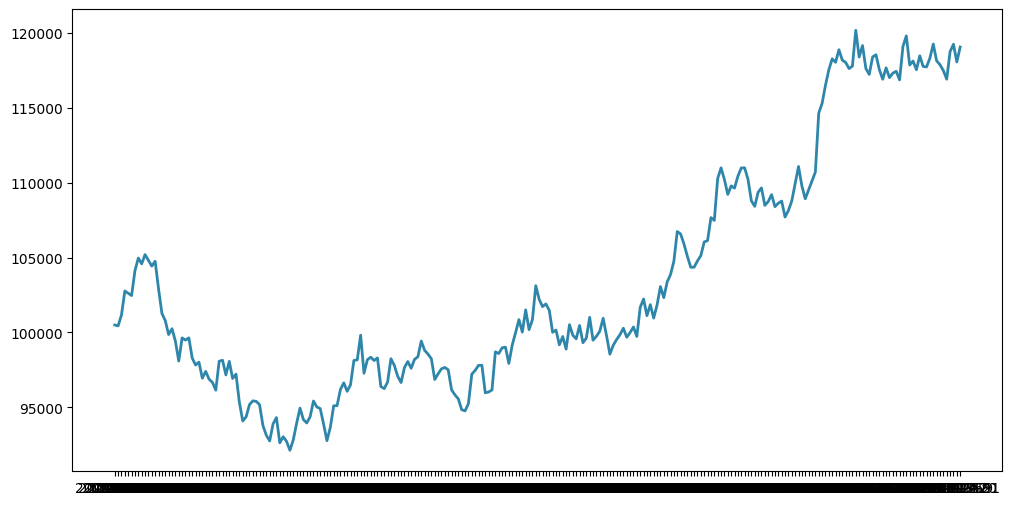

Source code (Python): (Note: this script raises an exception after producing the figure.)
#!/usr/bin/env python3
# -*- coding: utf-8 -*-
"""
可视化模块
生成各类图表用于策略分析

功能:
1. 权益曲线图
2. 回撤图
3. 收益分布图
4. 相关性热力图
5. 月度收益热力图

Author: Russ
Created: 2025-10-20
"""

import os
from typing import Dict, List, Optional, Tuple
import logging

logger = logging.getLogger(__name__)


class Visualizer:
    """可视化工具类"""

    def __init__(self, output_dir: str = "charts"):
        """
        初始化可视化工具

        Args:
            output_dir: 图表输出目录
        """
        self.output_dir = output_dir
        os.makedirs(output_dir, exist_ok=True)

        # 尝试导入matplotlib
        try:
            import matplotlib
            matplotlib.use('Agg')  # 无显示后端
            import matplotlib.pyplot as plt
            import matplotlib.dates as mdates
            from matplotlib import rcParams

            # 中文字体配置
            rcParams['font.sans-serif'] = ['SimHei', 'Microsoft YaHei', 'Arial', 'DejaVu Sans']
            rcParams['axes.unicode_minus'] = False

            self.plt = plt
            self.mdates = mdates
            self.has_matplotlib = True

        except ImportError:
            logger.warning("matplotlib未安装,可视化功能不可用")
            self.has_matplotlib = False

        # 尝试导入seaborn
        try:
            import seaborn as sns
            self.sns = sns
            self.has_seaborn = True
        except ImportError:
            logger.warning("seaborn未安装,部分可视化功能不可用")
            self.has_seaborn = False

    def plot_equity_curve(
        self,
        dates: List[str],
        equity_values: List[float],
        benchmark_values: Optional[List[float]] = None,
        title: str = "权益曲线",
        save_path: Optional[str] = None
    ) -> Optional[str]:
        """
        绘制权益曲线

        Args:
            dates: 日期列表
            equity_values: 权益价值列表
            benchmark_values: 基准价值列表(可选)
            title: 图表标题
            save_path: 保存路径(如果为None,自动生成)

        Returns:
            保存的文件路径
        """
        if not self.has_matplotlib:
            return None

        if save_path is None:
            save_path = os.path.join(self.output_dir, "equity_curve.png")

        fig, ax = self.plt.subplots(figsize=(12, 6))

        # 绘制权益曲线
        ax.plot(dates, equity_values, label='投资组合', color='#2E86AB', linewidth=2)

        # 绘制基准曲线
        if benchmark_values:
            ax.plot(dates, benchmark_values, label='基准', color='#F24236', linewidth=1.5, linestyle='--')

        ax.set_title(title, fontsize=16, fontweight='bold', pad=20)
        ax.set_xlabel('日期', fontsize=12)
        ax.set_ylabel('资金 (元)', fontsize=12)
        ax.legend(loc='best', fontsize=10)
        ax.grid(True, alpha=0.3, linestyle='--')

        # 格式化y轴为千分位
        ax.yaxis.set_major_formatter(self.plt.FuncFormatter(lambda x, p: f'{int(x):,}'))

        self.plt.tight_layout()
        self.plt.savefig(save_path, dpi=300, bbox_inches='tight')
        self.plt.close()

        logger.info(f"权益曲线已保存到: {save_path}")
        return save_path

    def plot_drawdown(
        self,
        dates: List[str],
        equity_values: List[float],
        title: str = "回撤分析",
        save_path: Optional[str] = None
    ) -> Optional[str]:
        """
        绘制回撤图

        Args:
            dates: 日期列表
            equity_values: 权益价值列表
            title: 图表标题
            save_path: 保存路径

        Returns:
            保存的文件路径
        """
        if not self.has_matplotlib:
            return None

        if save_path is None:
            save_path = os.path.join(self.output_dir, "drawdown.png")

        # 计算回撤
        drawdowns = []
        peak = equity_values[0]

        for value in equity_values:
            if value > peak:
                peak = value
            dd = (value - peak) / peak
            drawdowns.append(dd * 100)  # 转换为百分比

        fig, (ax1, ax2) = self.plt.subplots(2, 1, figsize=(12, 8))

        # 上图:权益曲线
        ax1.plot(dates, equity_values, color='#2E86AB', linewidth=2)
        ax1.set_title(title, fontsize=16, fontweight='bold', pad=20)
        ax1.set_ylabel('资金 (元)', fontsize=12)
        ax1.grid(True, alpha=0.3, linestyle='--')
        ax1.yaxis.set_major_formatter(self.plt.FuncFormatter(lambda x, p: f'{int(x):,}'))

        # 下图:回撤曲线
        ax2.fill_between(range(len(drawdowns)), drawdowns, 0, color='#F24236', alpha=0.3)
        ax2.plot(drawdowns, color='#F24236', linewidth=1.5)
        ax2.set_xlabel('日期', fontsize=12)
        ax2.set_ylabel('回撤 (%)', fontsize=12)
        ax2.grid(True, alpha=0.3, linestyle='--')

        # 标注最大回撤
        max_dd_idx = drawdowns.index(min(drawdowns))
        max_dd = min(drawdowns)
        ax2.plot(max_dd_idx, max_dd, 'ro', markersize=8)
        ax2.annotate(f'最大回撤: {max_dd:.2f}%',
                    xy=(max_dd_idx, max_dd),
                    xytext=(10, 20),
                    textcoords='offset points',
                    fontsize=10,
                    bbox=dict(boxstyle='round,pad=0.5', fc='yellow', alpha=0.7),
                    arrowprops=dict(arrowstyle='->', connectionstyle='arc3,rad=0'))

        self.plt.tight_layout()
        self.plt.savefig(save_path, dpi=300, bbox_inches='tight')
        self.plt.close()

        logger.info(f"回撤图已保存到: {save_path}")
        return save_path

    def plot_returns_distribution(
        self,
        returns: List[float],
        title: str = "收益率分布",
        save_path: Optional[str] = None
    ) -> Optional[str]:
        """
        绘制收益率分布图

        Args:
            returns: 收益率列表
            title: 图表标题
            save_path: 保存路径

        Returns:
            保存的文件路径
        """
        if not self.has_matplotlib:
            return None

        if save_path is None:
            save_path = os.path.join(self.output_dir, "returns_distribution.png")

        fig, (ax1, ax2) = self.plt.subplots(1, 2, figsize=(14, 5))

        # 左图:直方图
        returns_pct = [r * 100 for r in returns]
        ax1.hist(returns_pct, bins=50, color='#2E86AB', alpha=0.7, edgecolor='black')
        ax1.axvline(x=0, color='red', linestyle='--', linewidth=2, label='零收益')
        ax1.set_title('收益率直方图', fontsize=14, fontweight='bold')
        ax1.set_xlabel('日收益率 (%)', fontsize=12)
        ax1.set_ylabel('频数', fontsize=12)
        ax1.legend()
        ax1.grid(True, alpha=0.3)

        # 右图:箱线图
        ax2.boxplot(returns_pct, vert=True)
        ax2.set_title('收益率箱线图', fontsize=14, fontweight='bold')
        ax2.set_ylabel('日收益率 (%)', fontsize=12)
        ax2.grid(True, alpha=0.3)

        fig.suptitle(title, fontsize=16, fontweight='bold', y=1.02)

        self.plt.tight_layout()
        self.plt.savefig(save_path, dpi=300, bbox_inches='tight')
        self.plt.close()

        logger.info(f"收益率分布图已保存到: {save_path}")
        return save_path

    def plot_correlation_heatmap(
        self,
        correlation_matrix: Dict[str, Dict[str, float]],
        title: str = "资产相关性热力图",
        save_path: Optional[str] = None
    ) -> Optional[str]:
        """
        绘制相关性热力图

        Args:
            correlation_matrix: 相关性矩阵 {asset1: {asset2: corr}}
            title: 图表标题
            save_path: 保存路径

        Returns:
            保存的文件路径
        """
        if not self.has_matplotlib or not self.has_seaborn:
            logger.warning("需要matplotlib和seaborn才能绘制热力图")
            return None

        if save_path is None:
            save_path = os.path.join(self.output_dir, "correlation_heatmap.png")

        # 转换为二维列表
        assets = list(correlation_matrix.keys())
        n = len(assets)
        matrix = [[correlation_matrix[a1].get(a2, 0) for a2 in assets] for a1 in assets]

        fig, ax = self.plt.subplots(figsize=(10, 8))

        # 使用seaborn绘制热力图
        self.sns.heatmap(
            matrix,
            annot=True,
            fmt='.2f',
            cmap='coolwarm',
            center=0,
            square=True,
            linewidths=1,
            cbar_kws={"shrink": 0.8},
            xticklabels=assets,
            yticklabels=assets,
            ax=ax
        )

        ax.set_title(title, fontsize=16, fontweight='bold', pad=20)

        self.plt.tight_layout()
        self.plt.savefig(save_path, dpi=300, bbox_inches='tight')
        self.plt.close()

        logger.info(f"相关性热力图已保存到: {save_path}")
        return save_path

    def plot_monthly_returns_heatmap(
        self,
        monthly_returns: Dict[str, Dict[str, float]],
        title: str = "月度收益率热力图",
        save_path: Optional[str] = None
    ) -> Optional[str]:
        """
        绘制月度收益率热力图

        Args:
            monthly_returns: 月度收益率 {year: {month: return}}
            title: 图表标题
            save_path: 保存路径

        Returns:
            保存的文件路径
        """
        if not self.has_matplotlib or not self.has_seaborn:
            return None

        if save_path is None:
            save_path = os.path.join(self.output_dir, "monthly_returns_heatmap.png")

        # 准备数据
        years = sorted(monthly_returns.keys())
        months = list(range(1, 13))

        data = []
        for year in years:
            row = [monthly_returns[year].get(m, 0) * 100 for m in months]  # 转为百分比
            data.append(row)

        fig, ax = self.plt.subplots(figsize=(12, 6))

        # 使用seaborn绘制热力图
        self.sns.heatmap(
            data,
            annot=True,
            fmt='.1f',
            cmap='RdYlGn',
            center=0,
            linewidths=1,
            cbar_kws={"shrink": 0.8, "label": "收益率 (%)"},
            xticklabels=[f'{m}月' for m in months],
            yticklabels=years,
            ax=ax
        )

        ax.set_title(title, fontsize=16, fontweight='bold', pad=20)
        ax.set_xlabel('月份', fontsize=12)
        ax.set_ylabel('年份', fontsize=12)

        self.plt.tight_layout()
        self.plt.savefig(save_path, dpi=300, bbox_inches='tight')
        self.plt.close()

        logger.info(f"月度收益率热力图已保存到: {save_path}")
        return save_path

    def create_comprehensive_dashboard(
        self,
        dates: List[str],
        equity_values: List[float],
        returns: List[float],
        benchmark_values: Optional[List[float]] = None,
        title: str = "投资组合综合仪表盘",
        save_path: Optional[str] = None
    ) -> Optional[str]:
        """
        创建综合仪表盘(包含多个子图)

        Args:
            dates: 日期列表
            equity_values: 权益价值列表
            returns: 收益率列表
            benchmark_values: 基准价值列表
            title: 图表标题
            save_path: 保存路径

        Returns:
            保存的文件路径
        """
        if not self.has_matplotlib:
            return None

        if save_path is None:
            save_path = os.path.join(self.output_dir, "comprehensive_dashboard.png")

        fig = self.plt.figure(figsize=(16, 10))
        gs = fig.add_gridspec(3, 2, hspace=0.3, wspace=0.3)

        # 1. 权益曲线
        ax1 = fig.add_subplot(gs[0, :])
        ax1.plot(dates, equity_values, label='投资组合', color='#2E86AB', linewidth=2)
        if benchmark_values:
            ax1.plot(dates, benchmark_values, label='基准', color='#F24236', linewidth=1.5, linestyle='--')
        ax1.set_title('权益曲线', fontsize=12, fontweight='bold')
        ax1.set_ylabel('资金 (元)')
        ax1.legend()
        ax1.grid(True, alpha=0.3)
        ax1.yaxis.set_major_formatter(self.plt.FuncFormatter(lambda x, p: f'{int(x):,}'))

        # 2. 回撤曲线
        ax2 = fig.add_subplot(gs[1, 0])
        drawdowns = []
        peak = equity_values[0]
        for value in equity_values:
            if value > peak:
                peak = value
            dd = (value - peak) / peak
            drawdowns.append(dd * 100)

        ax2.fill_between(range(len(drawdowns)), drawdowns, 0, color='#F24236', alpha=0.3)
        ax2.plot(drawdowns, color='#F24236', linewidth=1.5)
        ax2.set_title('回撤曲线', fontsize=12, fontweight='bold')
        ax2.set_ylabel('回撤 (%)')
        ax2.grid(True, alpha=0.3)

        # 3. 收益率分布
        ax3 = fig.add_subplot(gs[1, 1])
        returns_pct = [r * 100 for r in returns]
        ax3.hist(returns_pct, bins=30, color='#2E86AB', alpha=0.7, edgecolor='black')
        ax3.axvline(x=0, color='red', linestyle='--', linewidth=1)
        ax3.set_title('收益率分布', fontsize=12, fontweight='bold')
        ax3.set_xlabel('日收益率 (%)')
        ax3.set_ylabel('频数')
        ax3.grid(True, alpha=0.3)

        # 4. 累计收益
        ax4 = fig.add_subplot(gs[2, 0])
        cumulative_returns = [(equity_values[i] - equity_values[0]) / equity_values[0] * 100
                              for i in range(len(equity_values))]
        ax4.fill_between(range(len(cumulative_returns)), cumulative_returns, 0,
                        where=[cr >= 0 for cr in cumulative_returns],
                        color='#23CE6B', alpha=0.3, label='盈利期')
        ax4.fill_between(range(len(cumulative_returns)), cumulative_returns, 0,
                        where=[cr < 0 for cr in cumulative_returns],
                        color='#F24236', alpha=0.3, label='亏损期')
        ax4.plot(cumulative_returns, color='#2E86AB', linewidth=2)
        ax4.set_title('累计收益率', fontsize=12, fontweight='bold')
        ax4.set_ylabel('收益率 (%)')
        ax4.legend()
        ax4.grid(True, alpha=0.3)

        # 5. 滚动波动率
        ax5 = fig.add_subplot(gs[2, 1])
        window = min(20, len(returns) // 4)
        if window > 1:
            import numpy as np
            rolling_vol = [np.std(returns[max(0, i-window):i+1]) * np.sqrt(252) * 100
                          for i in range(len(returns))]
            ax5.plot(rolling_vol, color='#FFA500', linewidth=1.5)
            ax5.set_title(f'滚动波动率 ({window}日)', fontsize=12, fontweight='bold')
            ax5.set_ylabel('年化波动率 (%)')
            ax5.grid(True, alpha=0.3)

        fig.suptitle(title, fontsize=18, fontweight='bold', y=0.995)

        self.plt.savefig(save_path, dpi=300, bbox_inches='tight')
        self.plt.close()

        logger.info(f"综合仪表盘已保存到: {save_path}")
        return save_path


# 示例用法
if __name__ == "__main__":
    import numpy as np

    # 创建可视化工具
    viz = Visualizer(output_dir="charts")

    if not viz.has_matplotlib:
        print("matplotlib未安装,无法运行示例")
        exit(1)

    # 生成模拟数据
    np.random.seed(42)
    n_days = 252

    dates = [f"2024-{(i//21)+1:02d}-{(i%21)+1:02d}" for i in range(n_days)]

    # 模拟权益曲线(带趋势和波动)
    trend = np.linspace(100000, 120000, n_days)
    noise = np.cumsum(np.random.normal(0, 1000, n_days))
    equity_values = trend + noise

    # 模拟基准
    benchmark_values = np.linspace(100000, 110000, n_days) + np.cumsum(np.random.normal(0, 500, n_days))

    # 计算收益率
    returns = [(equity_values[i] - equity_values[i-1]) / equity_values[i-1]
              for i in range(1, len(equity_values))]
    returns.insert(0, 0)

    # 生成各类图表
    print("生成权益曲线...")
    viz.plot_equity_curve(dates, equity_values, benchmark_values)

    print("生成回撤图...")
    viz.plot_drawdown(dates, equity_values)

    print("生成收益率分布图...")
    viz.plot_returns_distribution(returns)

    print("生成综合仪表盘...")
    viz.create_comprehensive_dashboard(dates, equity_values, returns, benchmark_values)

    print("\n所有图表已生成完成!")
